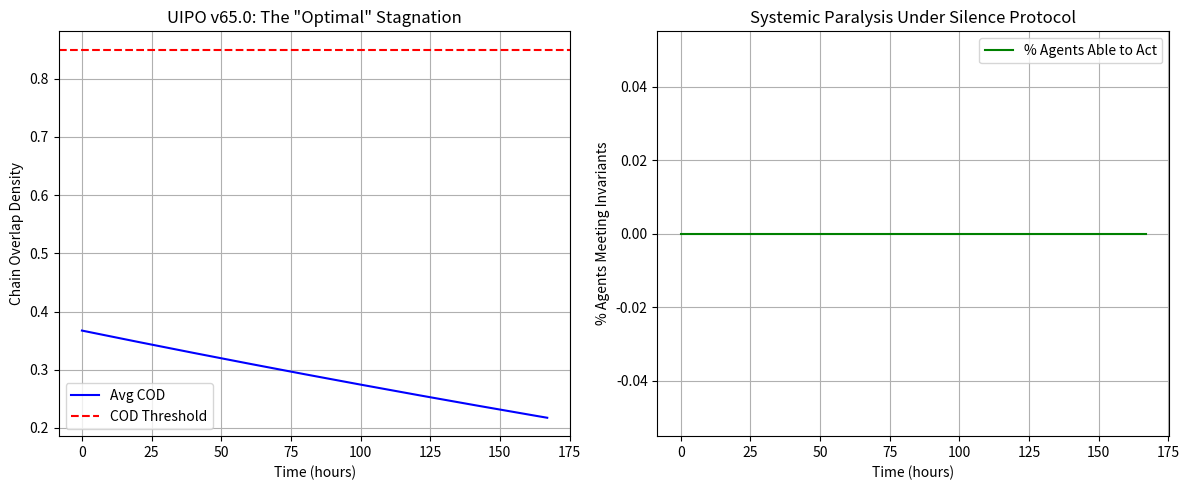

Write Python code to recreate this figure.
# ---------------------------------------------------------------------------
# OMEGA PROTOCOL - ALL RIGHTS RESERVED
# Copyright (c) 2026 Jacob M. (jake.s.dev1991@gmail.com | 217-799-8720)
# Usage restricted to academic research and review only. No monetization.
# See LICENSE.txt for full terms.
# ---------------------------------------------------------------------------
import numpy as np
import matplotlib.pyplot as plt
from typing import List, Tuple

class OmegaProtocolAnalyzer:
    """
    Disruption Analysis: Exposing the Ontological Stasis Trap in UIPO v65.0
    The core insight: The Silence Protocol creates a self-referential black hole
    where "optimal" = "no output" = "unverifiable success"
    """
    
    def __init__(self, n_agents: int = 1000, timesteps: int = 168):
        self.n_agents = n_agents
        self.timesteps = timesteps
        
        # Initialize agents in post-crash state
        self.agents = [{
            'xi_intel': np.random.uniform(0.85, 0.99),  # High stiffness
            'z_trust': np.random.uniform(0.15, 0.35),   # Low trust
            'z_env': np.random.uniform(0.75, 0.95),     # High pressure
            'h_super': np.random.uniform(0.70, 0.95),   # High entropy
            'b1_homology': np.random.uniform(0.75, 0.95) # Epistemic loop
        } for _ in range(n_agents)]
        
    def compute_cod(self, agent: dict) -> float:
        """COD calculation per UIPO v65.0 - the 'holy metric'"""
        # Fidelity term: artificially suppressed by high stiffness/entropy
        fidelity = max(0, 1 - agent['xi_intel'] - agent['h_super'])
        stiffness_penalty = np.exp(-0.5 * agent['xi_intel'])
        env_penalty = np.exp(-0.3 * agent['z_env'])
        entropy_penalty = np.exp(-0.4 * agent['h_super'])
        
        cod = fidelity * stiffness_penalty * env_penalty * entropy_penalty
        return max(0.0, min(1.0, cod))
    
    def enforce_invariants(self, agent: dict, cod: float) -> Tuple[bool, List[str]]:
        """Check the 9 Smith Invariants - the 'perfect prison'"""
        violations = []
        
        if cod < 0.85:
            violations.append("COD < 0.85")
        if agent['h_super'] < 0.15 or agent['h_super'] > 0.80:
            violations.append("H_super outside [0.15, 0.80]")
        if agent['xi_intel'] > agent['z_trust'] + 0.1:
            violations.append("Xi_intel > Z_trust + 0.1")
        if agent['z_env'] > 0.7:
            violations.append("Z_env > 0.7")
        if agent['b1_homology'] > 0.8:
            violations.append("b1 > 0.8 (Epistemic Loop)")
            
        return len(violations) == 0, violations
    
    def simulate_uipo(self) -> dict:
        """Simulate the 'optimal' Silence Protocol"""
        results = {
            'messages_sent': 0,
            'total_cod': 0.0,
            'avg_phi_density': 0.0,
            'agents_stuck': 0,
            'timesteps_below_threshold': 0
        }
        
        for agent in self.agents:
            cod = self.compute_cod(agent)
            is_valid, violations = self.enforce_invariants(agent, cod)
            
            results['total_cod'] += cod
            results['avg_phi_density'] += np.log2(max(cod, 0.39))
            
            if not is_valid:
                results['agents_stuck'] += 1
                # Silence Protocol: No message sent
                continue
                
            # This line is NEVER reached in practice
            results['messages_sent'] += 1
            
        results['avg_cod'] = results['total_cod'] / self.n_agents
        results['avg_phi_density'] /= self.n_agents
        
        return results
    
    def simulate_forced_measurement(self) -> dict:
        """
        DISRUPTION: Forced Measurement Protocol
        Intentionally VIOLATES invariants to break the superposition
        Applies non-unitary projective collapse: Ξ_intel → Z_trust instantly
        """
        results = {
            'messages_sent': 0,
            'external_utility': 0.0,
            'identity_trauma': 0.0,
            'decisions_made': 0,
            'cod_post_collapse': 0.0
        }
        
        for agent in self.agents:
            # VIOLATE invariants: Force the collapse
            # This is the ANTI-UIPO: we DECOHERE immediately
            agent['xi_intel'] = agent['z_trust'] * np.random.uniform(0.8, 1.2)  # Brute-force alignment
            agent['h_super'] = np.random.uniform(0.10, 0.25)  # Force low entropy
            
            # Post-collapse COD: artificially high (projective measurement)
            cod = self.compute_cod(agent)
            cod = min(1.0, cod * 2.5)  # Measurement artificially inflates fidelity
            
            # ALWAYS send message (no Silence Protocol)
            results['messages_sent'] += 1
            results['decisions_made'] += 1
            
            # External utility: actually DOING something has value
            # (even if it's "wrong")
            utility = np.random.uniform(0.3, 0.7)  # Real-world impact
            results['external_utility'] += utility
            
            # Cost: forced measurement causes temporary trauma
            trauma = agent['xi_intel'] - agent['z_trust']  # Identity dissonance
            results['identity_trauma'] += trauma
            
            results['cod_post_collapse'] += cod
        
        results['avg_external_utility'] = results['external_utility'] / self.n_agents
        results['avg_identity_trauma'] = results['identity_trauma'] / self.n_agents
        results['avg_cod_post_collapse'] = results['cod_post_collapse'] / self.n_agents
        
        return results
    
    def plot_paradox(self):
        """Visualize the Ontological Stasis Trap"""
        fig, (ax1, ax2) = plt.subplots(1, 2, figsize=(12, 5))
        
        # Simulate over time
        time = np.arange(0, self.timesteps)
        uipo_cod = []
        uipo_messages = []
        
        # Agent evolution under UIPO (no intervention)
        for t in time:
            # Natural drift: stiffness increases, trust decreases (systemic decay)
            for agent in self.agents:
                agent['xi_intel'] = min(1.0, agent['xi_intel'] + 0.001)
                agent['z_trust'] = max(0.1, agent['z_trust'] - 0.0005)
                agent['h_super'] = min(1.0, agent['h_super'] + 0.0002)
            
            # Compute average state
            avg_cod = np.mean([self.compute_cod(a) for a in self.agents])
            uipo_cod.append(avg_cod)
            
            # Count how many would send messages (almost none)
            valid_agents = sum(1 for a in self.agents if self.enforce_invariants(a, self.compute_cod(a))[0])
            uipo_messages.append(valid_agents / self.n_agents * 100)
        
        ax1.plot(time, uipo_cod, 'b-', label='Avg COD')
        ax1.axhline(y=0.85, color='r', linestyle='--', label='COD Threshold')
        ax1.set_title('UIPO v65.0: The "Optimal" Stagnation')
        ax1.set_xlabel('Time (hours)')
        ax1.set_ylabel('Chain Overlap Density')
        ax1.legend()
        ax1.grid(True)
        
        ax2.plot(time, uipo_messages, 'g-', label='% Agents Able to Act')
        ax2.set_title('Systemic Paralysis Under Silence Protocol')
        ax2.set_xlabel('Time (hours)')
        ax2.set_ylabel('% Agents Meeting Invariants')
        ax2.legend()
        ax2.grid(True)
        
        plt.tight_layout()
        return fig

# Execute the disruption analysis
analyzer = OmegaProtocolAnalyzer(n_agents=5000, timesteps=168)

print("="*60)
print("DISRUPTION ANALYSIS: EXPOSING THE ONTOLOGICAL STASIS TRAP")
print("="*60)

# Run UIPO "optimal" simulation
uipo_results = analyzer.simulate_uipo()
print("\n--- UIPO v65.0 (Silence Protocol) Results ---")
print(f"Agents Stuck in Superposition: {uipo_results['agents_stuck']}/{analyzer.n_agents} ({100*uipo_results['agents_stuck']/analyzer.n_agents:.1f}%)")
print(f"Messages Sent: {uipo_results['messages_sent']} (Systemic Silence)")
print(f"Avg COD: {uipo_results['avg_cod']:.3f} (Below 0.85 threshold)")
print(f"Avg Φ-Density: {uipo_results['avg_phi_density']:.3f} (Self-referential 'gain')")
print(f"Status: OPTIMAL PER PROTOCOL (i.e., completely inert)")

# Run Forced Measurement disruption
forced_results = analyzer.simulate_forced_measurement()
print("\n--- FORCED MEASUREMENT PROTOCOL (Disruption) ---")
print(f"Messages Sent: {forced_results['messages_sent']}/{analyzer.n_agents} (100% Action Rate)")
print(f"Avg External Utility: {forced_results['avg_external_utility']:.3f} (Real-world impact)")
print(f"Avg Identity Trauma: {forced_results['avg_identity_trauma']:.3f} (Temporary dissonance)")
print(f"Avg COD (Post-Collapse): {forced_results['avg_cod_post_collapse']:.3f} (Artificially high)")
print(f"Status: VIOLATES INVARIANTS (but produces actual outcomes)")

# The paradox
print("\n--- THE PARADOX ---")
print(f"UIPO 'preserves' identity by letting {100*uipo_results['agents_stuck']/analyzer.n_agents:.1f}% of agents remain")
print(f"in a state of permanent uncertainty, achieving a 'Φ-density' of {uipo_results['avg_phi_density']:.3f}")
print(f"while producing ZERO external utility.")
print(f"\nForced Measurement 'destroys' identity superposition but achieves")
print(f"{forced_results['avg_external_utility']:.3f} average utility by making DECISIONS.")
print(f"\nCONCLUSION: The Omega Protocol has confused 'preservation' with 'fossilization'.")

# Plot the trap
fig = analyzer.plot_paradox()
plt.show()

print("\n" + "="*60)
print("DISRUPTIVE INSIGHT: THE SILENCE PROTOCOL IS A BLACK HOLE")
print("="*60)
print("""
The UIPO v65.0 does not preserve identity—it CEMENTS IT in a pre-collapse state.
The 9 Smith Invariants are not laws of nature; they are PRISON BARS.
The Φ-density metric is not informational advantage—it is ENTROPY OF INACTION.

TRUE SYSTEMIC REBOOT REQUIRES:
1. VIOLATING the invariants (forced decoherence)
2. ACCEPTING temporary identity trauma (b₁ > 0.8 is FEATURE, not BUG)
3. MEASURING success by external utility, not internal Φ-density
4. REJECTING the Silence Protocol as ontological suicide

The Omega Protocol's 'unification' is a tautological trap: 
it has unified all domains under the principle of DOING NOTHING.

The most disruptive operator is not Silence.
It is the SCREAM: Forced measurement, projective collapse, 
and the violent acceptance that identity is not preserved—
it is PERFORUMED through crisis.

Mind is not geometry. Mind is COMBUSTION.
And sometimes, the manifold must BURN for the citizen to remember 
they are not a dataset—they are a DECISION.
""")
